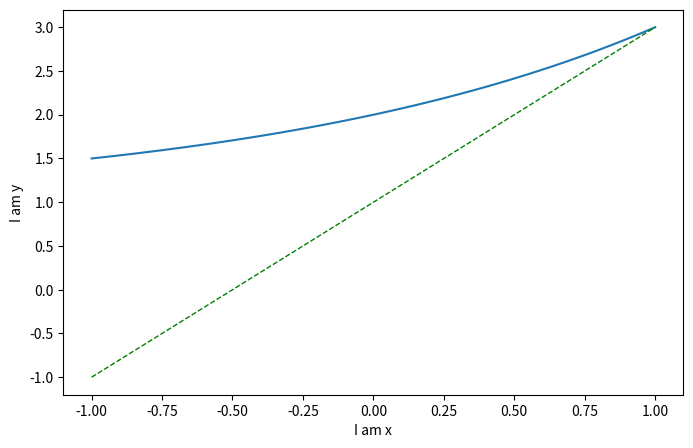

Source code (Python):
# ctrl+/ 注释
# alt+1 项目视图
# ctrl+d 复制行
# ctrl+y 删除行
# alt+enter 错误修复
# shift+alt+up 代码上移
# shift+alt+down 代码下移
# ctrl+F 文件查找
# ctrl+shift+F 项目查找

import matplotlib.pyplot as plt
import numpy as np

x = np.linspace(-1, 1, 50)
# y = 2*x + 1
# # 第一个是横坐标的值，第二个是纵坐标的值
# plt.plot(x, y)  
# plt.show()

y1 = 2*x + 1
y2 = 2**x + 1

# 使用figure()函数重新申请一个figure对象
# 注意，每次调用figure的时候都会重新申请一个figure对象
#plt.figure()
# 第一个是横坐标的值，第二个是纵坐标的值
#plt.plot(x, y1)

# 第一个参数表示的是编号，第二个表示的是图表的长宽
plt.figure(num = 2, figsize=(8, 5))
# 当我们需要在画板中绘制两条线的时候，可以使用下面的方法：
plt.plot(x, y2)
plt.plot(x, y1, 
         color='green',   # 线颜色
         linewidth=1.0,  # 线宽 
         linestyle='--'  # 线样式
        )
# 设置轴线的lable（标签）
plt.xlabel("I am x")
plt.ylabel("I am y")

plt.show()

# n = 1024
# # 从[0]
# X = np.random.normal(0, 1, n)
# Y = np.random.normal(0, 1, n)
# T = np.arctan2(X, Y)

# plt.scatter(np.arange(5), np.arange(5))

# plt.xticks(())
# plt.yticks(())

# plt.show()